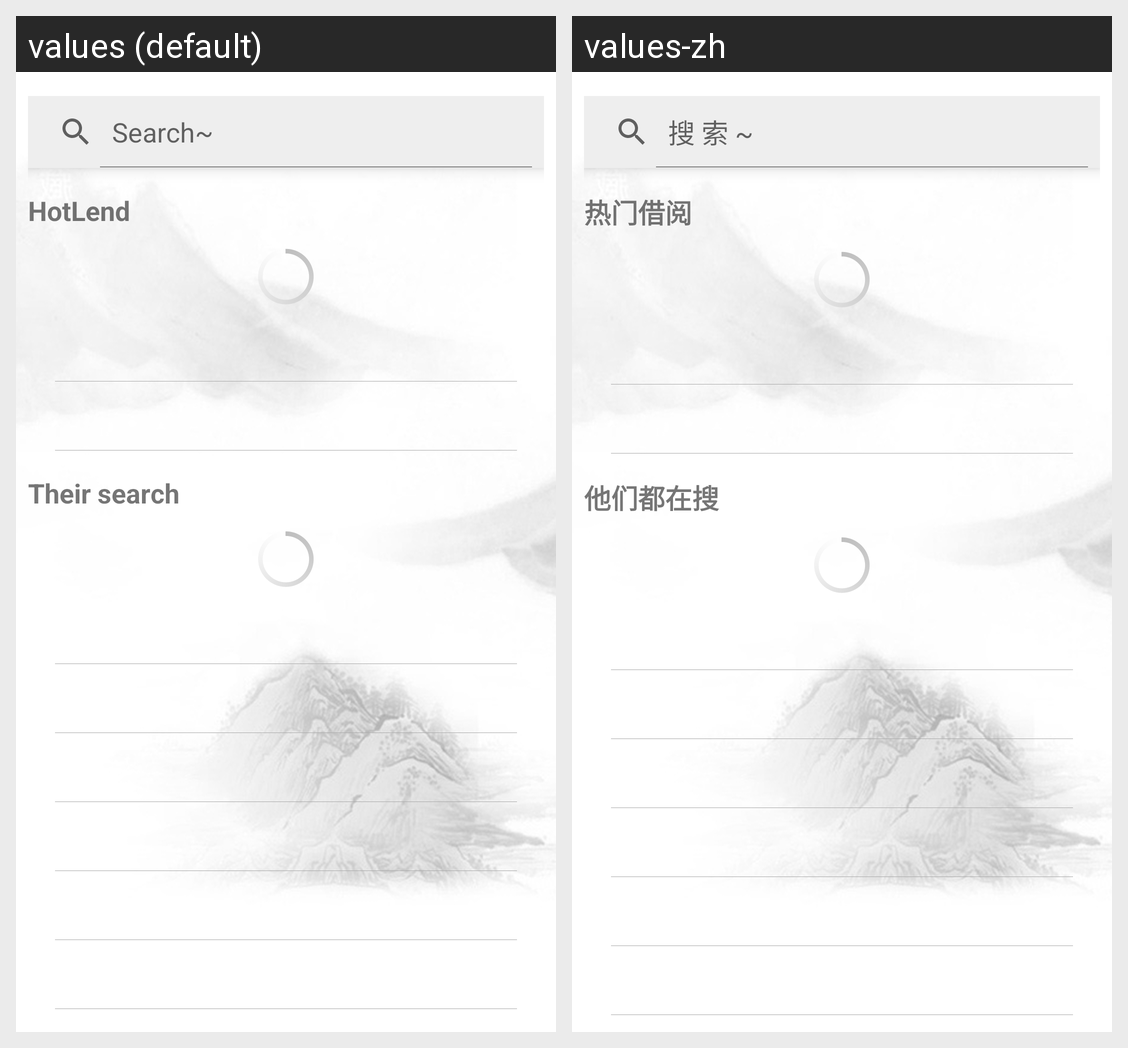

Locale-by-locale string values for the Android screen shown in this grid:
Android screen res/layout/content_main.xml rendered under 2 locales, left to right: values (default), values-zh. Device: Nexus 5 (rendered at 1080×1920; each locale shown at half size, 540×960, under a caption strip naming it); theme AppTheme.
Strings drawn on this screen, with the default value and each locale's value (text and hints the layout hard-codes, and strings that could not be matched under every locale, appear in the picture but are not listed):

query_hint
  values: Search~
  values-zh: 搜 索 ~

cat_hot_lend
  values: HotLend
  values-zh: 热门借阅

cat_their_search
  values: Their search
  values-zh: 他们都在搜
